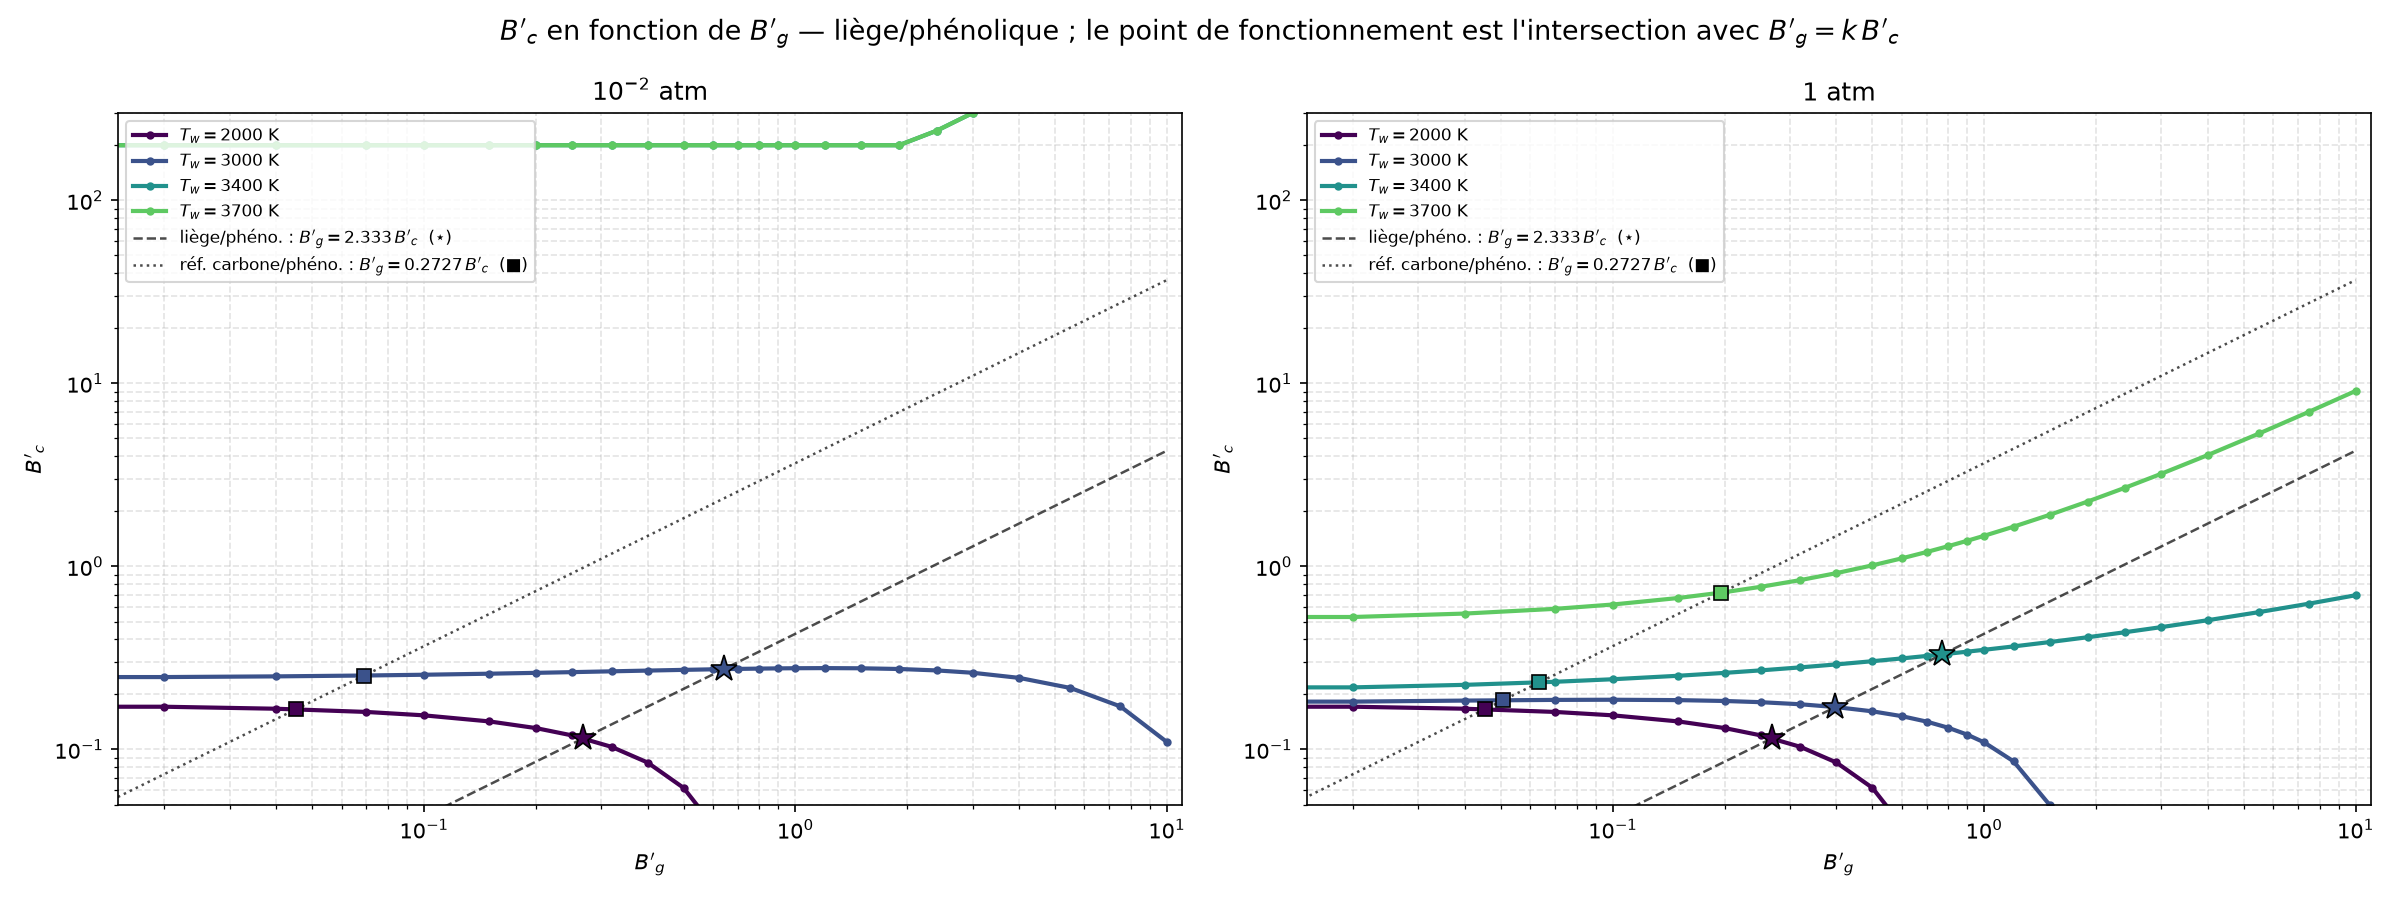

Data behind this chart, as committed beside it:
P_atm, T_K, Bg, Bc, hw_MJkg
0.01, 2000, 0, 1.748570e-01, 6.418260e-01
0.01, 2000, 0.02, 1.712100e-01, 6.963580e-01
0.01, 2000, 0.04, 1.669340e-01, 7.314530e-01
0.01, 2000, 0.07, 1.603300e-01, 7.773170e-01
0.01, 2000, 0.1, 1.536190e-01, 8.188080e-01
0.01, 2000, 0.15, 1.423100e-01, 8.817900e-01
0.01, 2000, 0.2, 1.309100e-01, 9.391690e-01
0.01, 2000, 0.25, 1.194520e-01, 9.921770e-01
0.01, 2000, 0.32, 1.033420e-01, 1.060380e+00
0.01, 2000, 0.4, 8.486350e-02, 1.131180e+00
0.01, 2000, 0.5, 6.169260e-02, 1.210810e+00
0.01, 2000, 0.6, 3.846290e-02, 1.282230e+00
0.01, 2000, 0.7, 1.518870e-02, 1.346750e+00
0.01, 2000, 0.8, 0.000000e+00, 1.405370e+00
0.01, 2000, 0.9, 0.000000e+00, 1.458900e+00
0.01, 2000, 1, 0.000000e+00, 1.508000e+00
0.01, 2000, 1.2, 0.000000e+00, 1.594980e+00
0.01, 2000, 1.5, 0.000000e+00, 1.703200e+00
0.01, 2000, 1.9, 0.000000e+00, 1.817260e+00
0.01, 2000, 2.4, 0.000000e+00, 1.926460e+00
0.01, 2000, 3, 0.000000e+00, 2.025070e+00
0.01, 2000, 4, 0.000000e+00, 2.141080e+00
0.01, 2000, 5.5, 0.000000e+00, 2.252280e+00
0.01, 2000, 7.5, 0.000000e+00, 2.342240e+00
0.01, 2000, 10, 0.000000e+00, 2.410130e+00
0.01, 3000, 0, 2.462070e-01, 3.665700e+00
0.01, 3000, 0.02, 2.486610e-01, 4.166460e+00
0.01, 3000, 0.04, 2.508130e-01, 4.630540e+00
0.01, 3000, 0.07, 2.536120e-01, 5.272500e+00
0.01, 3000, 0.1, 2.560200e-01, 5.862410e+00
0.01, 3000, 0.15, 2.593950e-01, 6.755050e+00
0.01, 3000, 0.2, 2.621800e-01, 7.557960e+00
0.01, 3000, 0.25, 2.645270e-01, 8.288980e+00
0.01, 3000, 0.32, 2.672550e-01, 9.214050e+00
0.01, 3000, 0.4, 2.697660e-01, 1.015670e+01
0.01, 3000, 0.5, 2.722220e-01, 1.119710e+01
0.01, 3000, 0.6, 2.741020e-01, 1.211360e+01
0.01, 3000, 0.7, 2.755330e-01, 1.292920e+01
0.01, 3000, 0.8, 2.766020e-01, 1.366080e+01
0.01, 3000, 0.9, 2.773710e-01, 1.432160e+01
0.01, 3000, 1, 2.778870e-01, 1.492190e+01
0.01, 3000, 1.2, 2.782950e-01, 1.597240e+01
0.01, 3000, 1.5, 2.776960e-01, 1.725890e+01
0.01, 3000, 1.9, 2.752540e-01, 1.859310e+01
0.01, 3000, 2.4, 2.703290e-01, 1.985250e+01
0.01, 3000, 3, 2.624780e-01, 2.097750e+01
0.01, 3000, 4, 2.461710e-01, 2.228960e+01
0.01, 3000, 5.5, 2.167810e-01, 2.354130e+01
0.01, 3000, 7.5, 1.718410e-01, 2.455470e+01
0.01, 3000, 10, 1.098970e-01, 2.532460e+01
0.01, 3400, 0, 2.000000e+02, 3.018200e+01
0.01, 3400, 0.02, 2.000000e+02, 3.018350e+01
0.01, 3400, 0.04, 2.000000e+02, 3.018490e+01
0.01, 3400, 0.07, 2.000000e+02, 3.018710e+01
0.01, 3400, 0.1, 2.000000e+02, 3.018930e+01
0.01, 3400, 0.15, 2.000000e+02, 3.019290e+01
0.01, 3400, 0.2, 2.000000e+02, 3.019650e+01
0.01, 3400, 0.25, 2.000000e+02, 3.020020e+01
0.01, 3400, 0.32, 2.000000e+02, 3.020520e+01
0.01, 3400, 0.4, 2.000000e+02, 3.021100e+01
... 140 more rows
